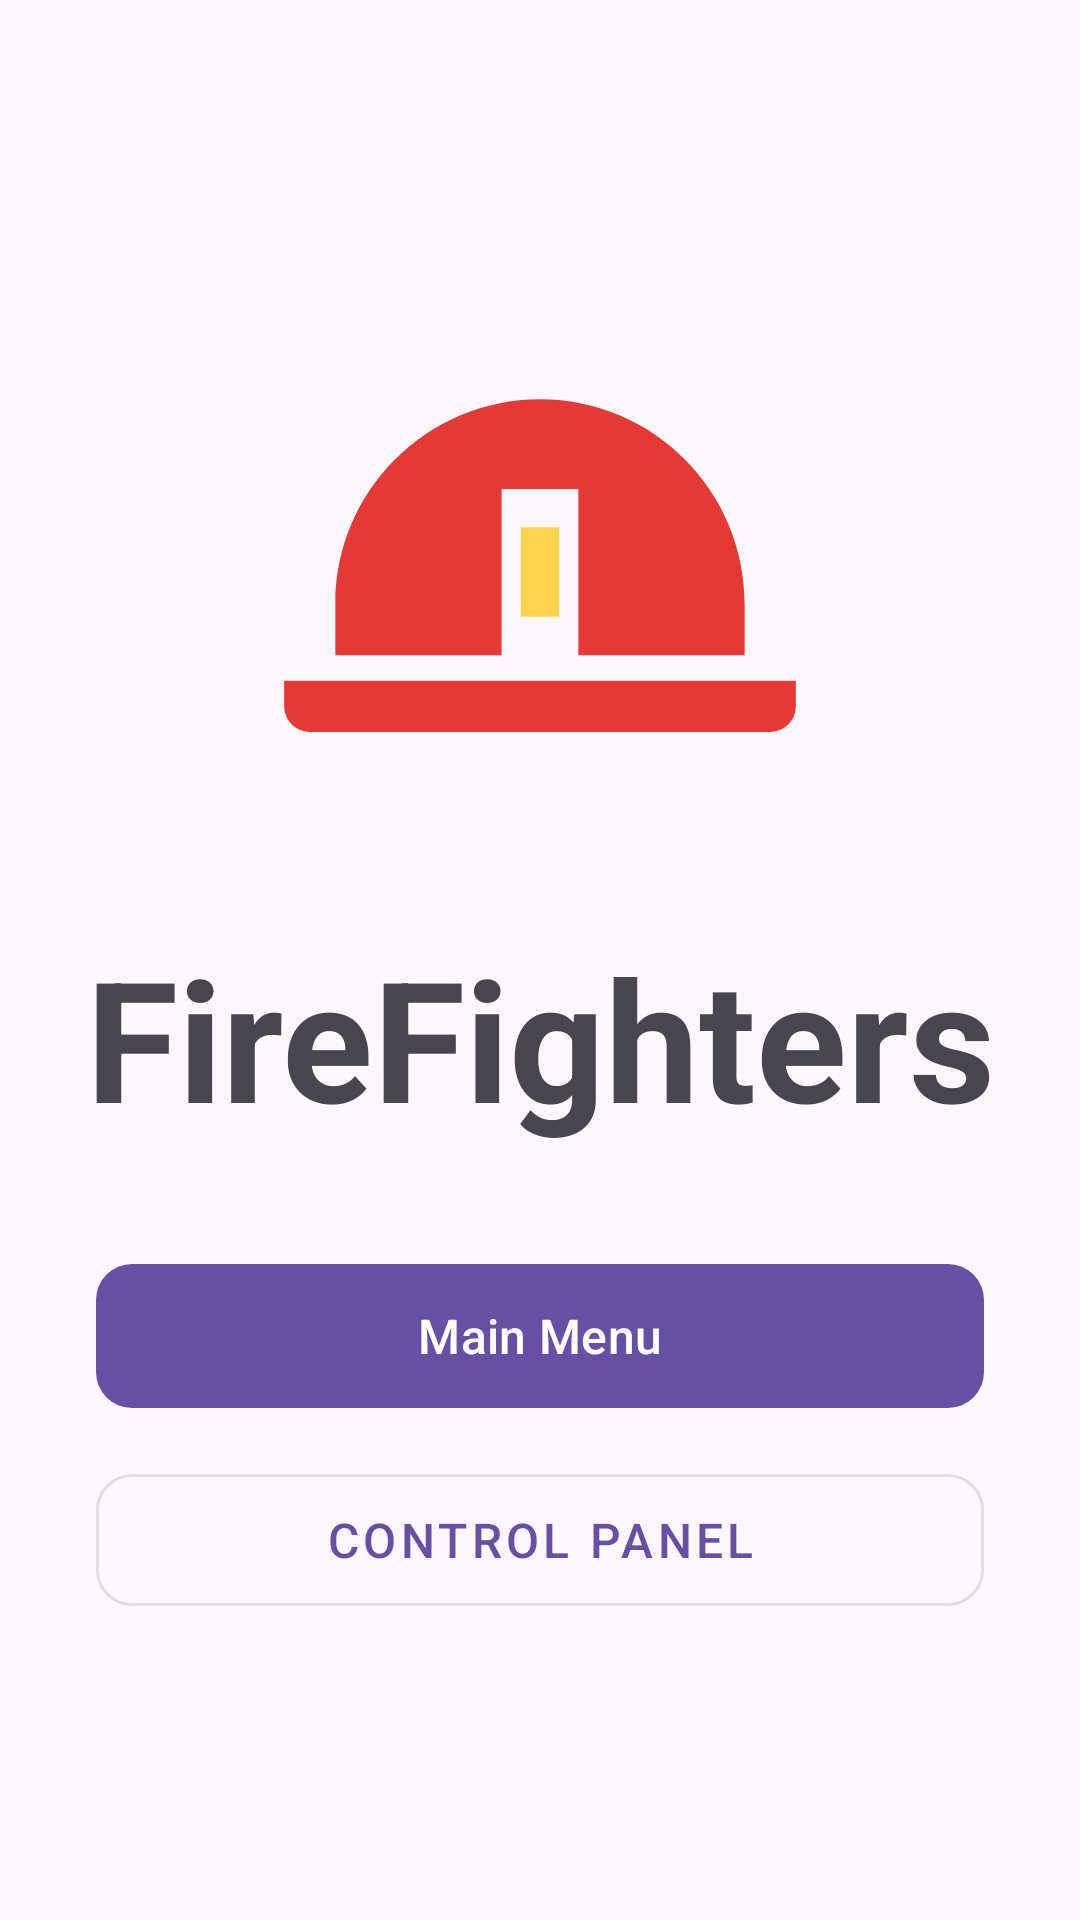

This screen was rendered from an Android layout file. Write that file and the resources it references.
<!-- AndroidManifest.xml: application theme Theme.FireFighters -->
<!-- res/layout/activity_main.xml -->
<?xml version="1.0" encoding="utf-8"?>
<androidx.constraintlayout.widget.ConstraintLayout xmlns:android="http://schemas.android.com/apk/res/android"
    xmlns:app="http://schemas.android.com/apk/res-auto"
    xmlns:tools="http://schemas.android.com/tools"
    android:id="@+id/main"
    android:layout_width="match_parent"
    android:layout_height="match_parent"
    tools:context=".MainActivity">

    <ImageView
        android:id="@+id/fire_icon"
        android:layout_width="0dp"
        android:layout_height="0dp"
        android:layout_marginBottom="0dp"
        android:adjustViewBounds="true"
        android:contentDescription="@null"
        android:src="@drawable/ic_fire"
        app:layout_constraintBottom_toTopOf="@id/title"
        app:layout_constraintDimensionRatio="1:1"
        app:layout_constraintEnd_toEndOf="parent"
        app:layout_constraintHeight_max="280dp"
        app:layout_constraintHeight_percent="0.32"
        app:layout_constraintStart_toStartOf="parent"
        app:layout_constraintTop_toTopOf="parent"
        app:layout_constraintVertical_chainStyle="packed"
        app:layout_constraintWidth_max="280dp" />

    <TextView
        android:id="@+id/title"
        android:layout_width="0dp"
        android:layout_height="0dp"
        android:layout_marginStart="24dp"
        android:layout_marginEnd="24dp"
        android:text="FireFighters"
        android:textStyle="bold"
        android:gravity="center"
        android:includeFontPadding="false"
        android:maxLines="1"
        android:autoSizeTextType="uniform"
        android:autoSizeMinTextSize="24sp"
        android:autoSizeMaxTextSize="72sp"
        android:autoSizeStepGranularity="2sp"
        app:layout_constraintBottom_toTopOf="@id/btn_main_menu"
        app:layout_constraintEnd_toEndOf="parent"
        app:layout_constraintHeight_max="120dp"
        app:layout_constraintHeight_percent="0.14"
        app:layout_constraintStart_toStartOf="parent"
        app:layout_constraintTop_toBottomOf="@id/fire_icon" />

    <com.google.android.material.button.MaterialButton
        android:id="@+id/btn_main_menu"
        android:layout_width="0dp"
        android:layout_height="wrap_content"
        android:layout_marginStart="32dp"
        android:layout_marginTop="24dp"
        android:layout_marginEnd="32dp"
        android:minHeight="56dp"
        android:text="Main Menu"
        android:textSize="16sp"
        app:cornerRadius="12dp"
        app:layout_constraintBottom_toTopOf="@id/btn_control_panel"
        app:layout_constraintEnd_toEndOf="parent"
        app:layout_constraintStart_toStartOf="parent"
        app:layout_constraintTop_toBottomOf="@id/title"
        app:layout_constraintWidth_max="420dp" />

    <com.google.android.material.button.MaterialButton
        android:id="@+id/btn_control_panel"
        style="@style/Widget.MaterialComponents.Button.OutlinedButton"
        android:layout_width="0dp"
        android:layout_height="wrap_content"
        android:layout_marginStart="32dp"
        android:layout_marginTop="12dp"
        android:layout_marginEnd="32dp"
        android:minHeight="56dp"
        android:text="Control Panel"
        android:textSize="16sp"
        app:cornerRadius="12dp"
        app:layout_constraintBottom_toBottomOf="parent"
        app:layout_constraintEnd_toEndOf="parent"
        app:layout_constraintStart_toStartOf="parent"
        app:layout_constraintTop_toBottomOf="@id/btn_main_menu"
        app:layout_constraintWidth_max="420dp" />

</androidx.constraintlayout.widget.ConstraintLayout>
<!-- resources referenced by this layout -->
<resources>
  <!-- drawable ic_fire (drawable) -->
  <vector xmlns:android="http://schemas.android.com/apk/res/android"
      android:width="96dp"
      android:height="96dp"
      android:viewportWidth="24"
      android:viewportHeight="24">
      <path
          android:fillColor="#E53935"
          android:pathData="M12,4 C7.58,4 4,7.58 4,12 L4,14 L10.5,14 L10.5,7.5 L13.5,7.5 L13.5,14 L20,14 L20,12 C20,7.58 16.42,4 12,4 Z" />
      <path
          android:fillColor="#E53935"
          android:pathData="M2,15 L22,15 L22,16 C22,16.55 21.55,17 21,17 L3,17 C2.45,17 2,16.55 2,16 Z" />
      <path
          android:fillColor="#FFD54F"
          android:pathData="M11.25,9 L12.75,9 L12.75,12.5 L11.25,12.5 Z" />
  </vector>
  <style name="Theme.FireFighters" parent="Base.Theme.FireFighters" />
  <style name="Base.Theme.FireFighters" parent="Theme.Material3.DayNight.NoActionBar">
          
          
      </style>
</resources>
